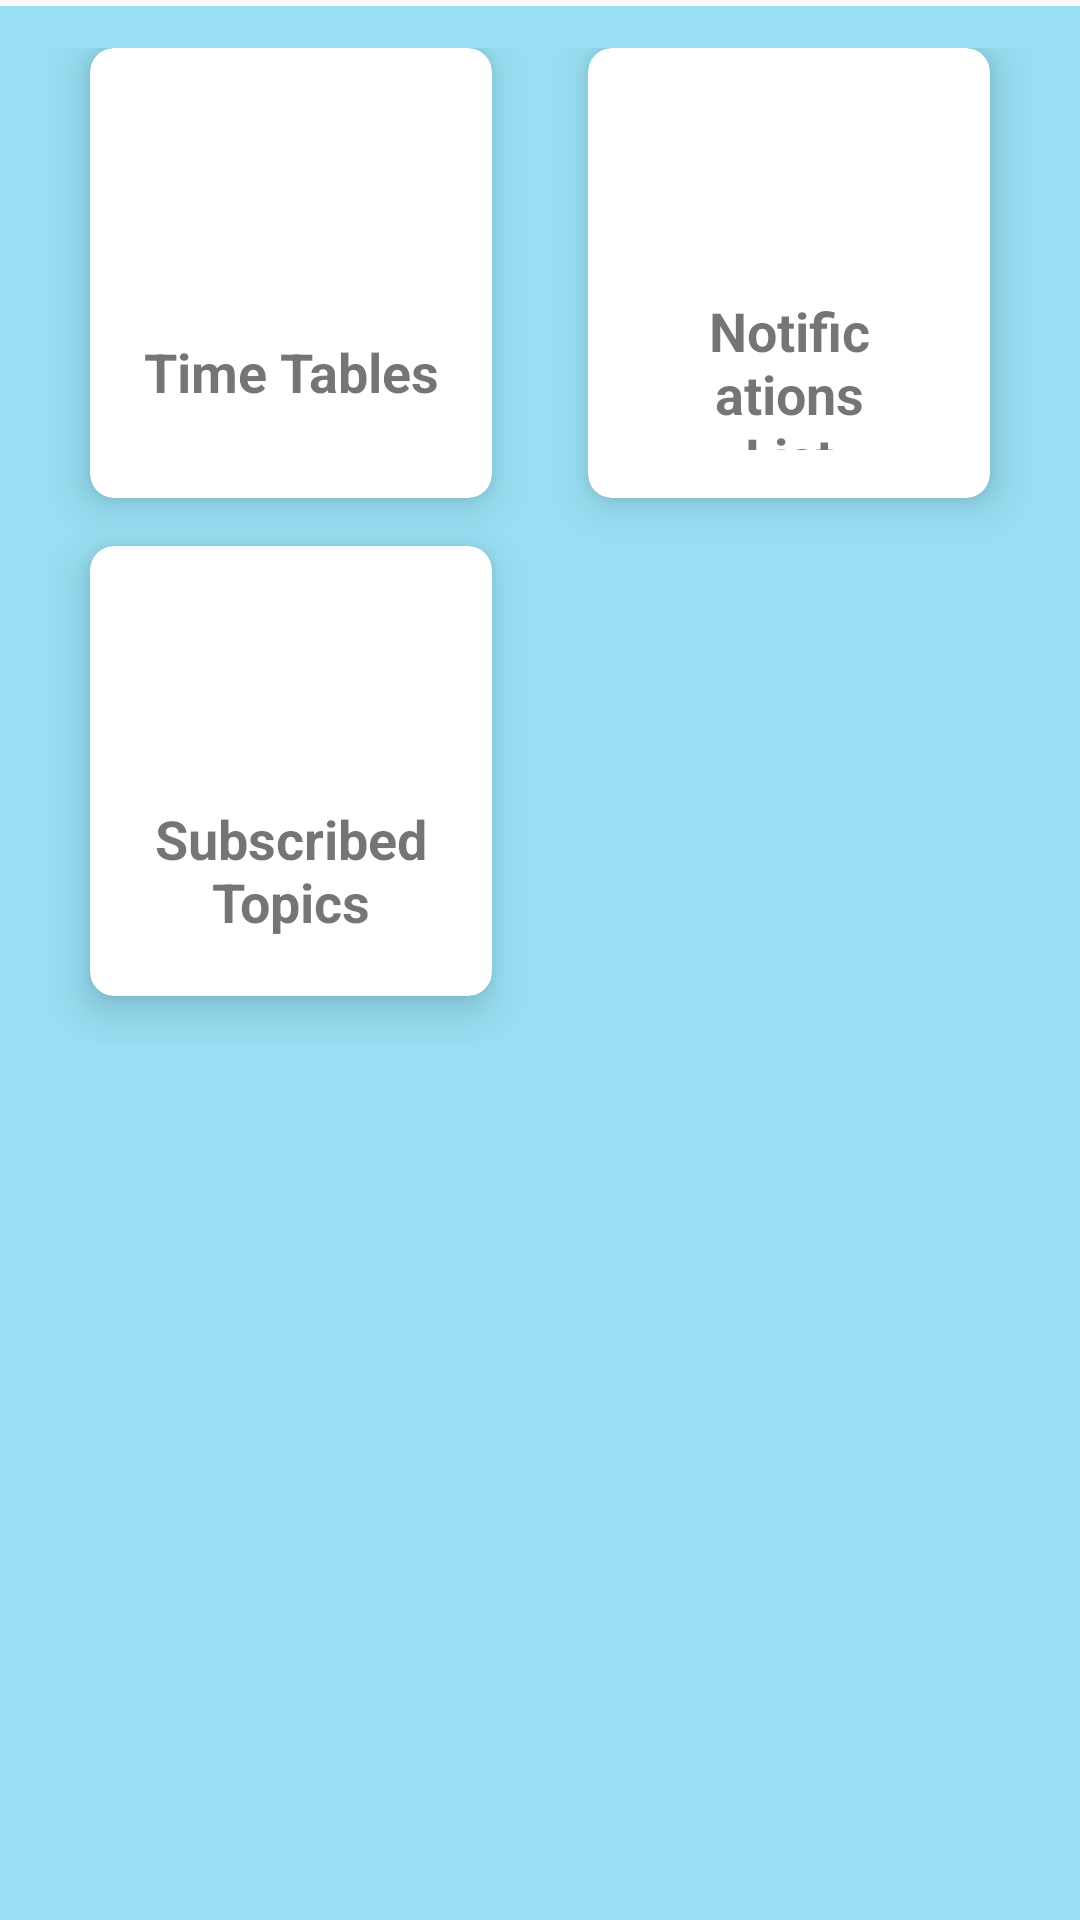

Android layout source for this screen:
<!-- AndroidManifest.xml: activity theme AppTheme.NoActionBar -->
<!-- res/layout/activity_main.xml -->
<?xml version="1.0" encoding="utf-8"?>
<RelativeLayout xmlns:android="http://schemas.android.com/apk/res/android"

    xmlns:app="http://schemas.android.com/apk/res-auto"
    xmlns:tools="http://schemas.android.com/tools"
    android:layout_width="match_parent"
    android:layout_height="match_parent"
    tools:context="com.example.admin.attention.MainActivity">

    




    <TextView
        android:id="@+id/textViewSlider"
        android:layout_width="match_parent"
        android:layout_height="2dp"
        android:background="@drawable/circlebackgroundyellow" />

    <RelativeLayout
        android:layout_width="match_parent"
        android:layout_height="match_parent"
        android:layout_below="@+id/textViewSlider"
        android:background="@drawable/highlight_pressed">

        <ScrollView
            android:id="@+id/scroll"
            android:layout_width="match_parent"
            android:layout_height="wrap_content">

            <GridLayout
                android:id="@+id/mainGrid"
                android:layout_width="match_parent"
                android:layout_height="0dp"
                android:layout_weight="8"
                android:alignmentMode="alignMargins"
                android:columnCount="2"
                android:columnOrderPreserved="false"
                android:padding="14dp"
                android:rowCount="3"
                tools:ignore="ObsoleteLayoutParam">

                

                
                <android.support.v7.widget.CardView
                    android:id="@+id/sendNotificationCard"
                    android:layout_width="60dp"
                    android:layout_height="150dp"
                    android:layout_columnWeight="1"
                    android:layout_marginBottom="16dp"
                    android:layout_marginLeft="16dp"
                    android:layout_marginRight="16dp"
                    android:layout_rowWeight="1"
                    android:foreground="?attr/selectableItemBackground"
                    app:cardCornerRadius="8dp"
                    app:cardElevation="8dp"
                    tools:ignore="UnusedAttribute">

                    <LinearLayout
                        android:layout_width="wrap_content"
                        android:layout_height="wrap_content"
                        android:layout_gravity="center_horizontal|center_vertical"
                        android:layout_margin="16dp"
                        android:orientation="vertical"
                        tools:ignore="UseCompoundDrawables">

                        <ImageView

                            android:layout_width="64dp"
                            android:layout_height="64dp"
                            android:layout_gravity="center_horizontal"
                            android:contentDescription="@string/todo"
                            android:src="@drawable/circlebackgroundyellow" />

                        <TextView
                            android:layout_width="wrap_content"
                            android:layout_height="wrap_content"
                            android:layout_gravity="center"
                            android:layout_marginTop="2dp"
                            android:text="Time Tables"
                            android:textAlignment="center"
                            android:textSize="18sp"
                            android:textStyle="bold" />

                    </LinearLayout>

                </android.support.v7.widget.CardView>

                
                <android.support.v7.widget.CardView
                    android:id="@+id/notificationListCard"
                    android:layout_width="60dp"
                    android:layout_height="150dp"
                    android:layout_columnWeight="1"
                    android:layout_marginBottom="16dp"
                    android:layout_marginLeft="16dp"
                    android:layout_marginRight="16dp"
                    android:layout_rowWeight="1"
                    android:foreground="?attr/selectableItemBackground"
                    app:cardCornerRadius="8dp"
                    app:cardElevation="8dp"
                    tools:ignore="UnusedAttribute">

                    <LinearLayout
                        android:layout_width="wrap_content"
                        android:layout_height="wrap_content"
                        android:layout_gravity="center_horizontal|center_vertical"
                        android:layout_margin="16dp"
                        android:orientation="vertical"
                        tools:ignore="UseCompoundDrawables">

                        <ImageView

                            android:layout_width="64dp"
                            android:layout_height="64dp"
                            android:layout_gravity="center_horizontal"
                            android:contentDescription="@string/todo"
                            android:src="@drawable/circlebackgroundyellow" />

                        <TextView
                            android:layout_width="wrap_content"
                            android:layout_height="wrap_content"
                            android:layout_gravity="center"
                            android:layout_marginTop="2dp"
                            android:text="Notifications List"
                            android:textAlignment="center"
                            android:textSize="18sp"
                            android:textStyle="bold" />

                    </LinearLayout>

                </android.support.v7.widget.CardView>


                

                
                <android.support.v7.widget.CardView
                    android:id="@+id/subscribeTopicsCard"
                    android:layout_width="60dp"
                    android:layout_height="150dp"
                    android:layout_columnWeight="1"
                    android:layout_marginBottom="16dp"
                    android:layout_marginLeft="16dp"
                    android:layout_marginRight="16dp"
                    android:layout_rowWeight="1"
                    android:foreground="?attr/selectableItemBackground"
                    app:cardCornerRadius="8dp"
                    app:cardElevation="8dp"
                    tools:ignore="UnusedAttribute">

                    <LinearLayout
                        android:layout_width="wrap_content"
                        android:layout_height="wrap_content"
                        android:layout_gravity="center_horizontal|center_vertical"
                        android:layout_margin="16dp"
                        android:orientation="vertical"
                        tools:ignore="UseCompoundDrawables">

                        <ImageView

                            android:layout_width="64dp"
                            android:layout_height="64dp"
                            android:layout_gravity="center_horizontal"
                            android:contentDescription="@string/todo"
                            android:src="@drawable/circlebackgroundyellow" />

                        <TextView
                            android:layout_width="wrap_content"
                            android:layout_height="wrap_content"
                            android:layout_gravity="center"
                            android:layout_marginTop="2dp"
                            android:text="Subscribed Topics"
                            android:textAlignment="center"
                            android:textSize="18sp"
                            android:textStyle="bold" />

                    </LinearLayout>

                </android.support.v7.widget.CardView>

                
                
            </GridLayout>
        </ScrollView>
    </RelativeLayout>


</RelativeLayout>
<!-- resources referenced by this layout -->
<resources>
  <string name="todo">TODO</string>
  <style name="AppTheme.NoActionBar">
          <item name="windowActionBar">false</item>
          <item name="windowNoTitle">true</item>
      </style>
</resources>
